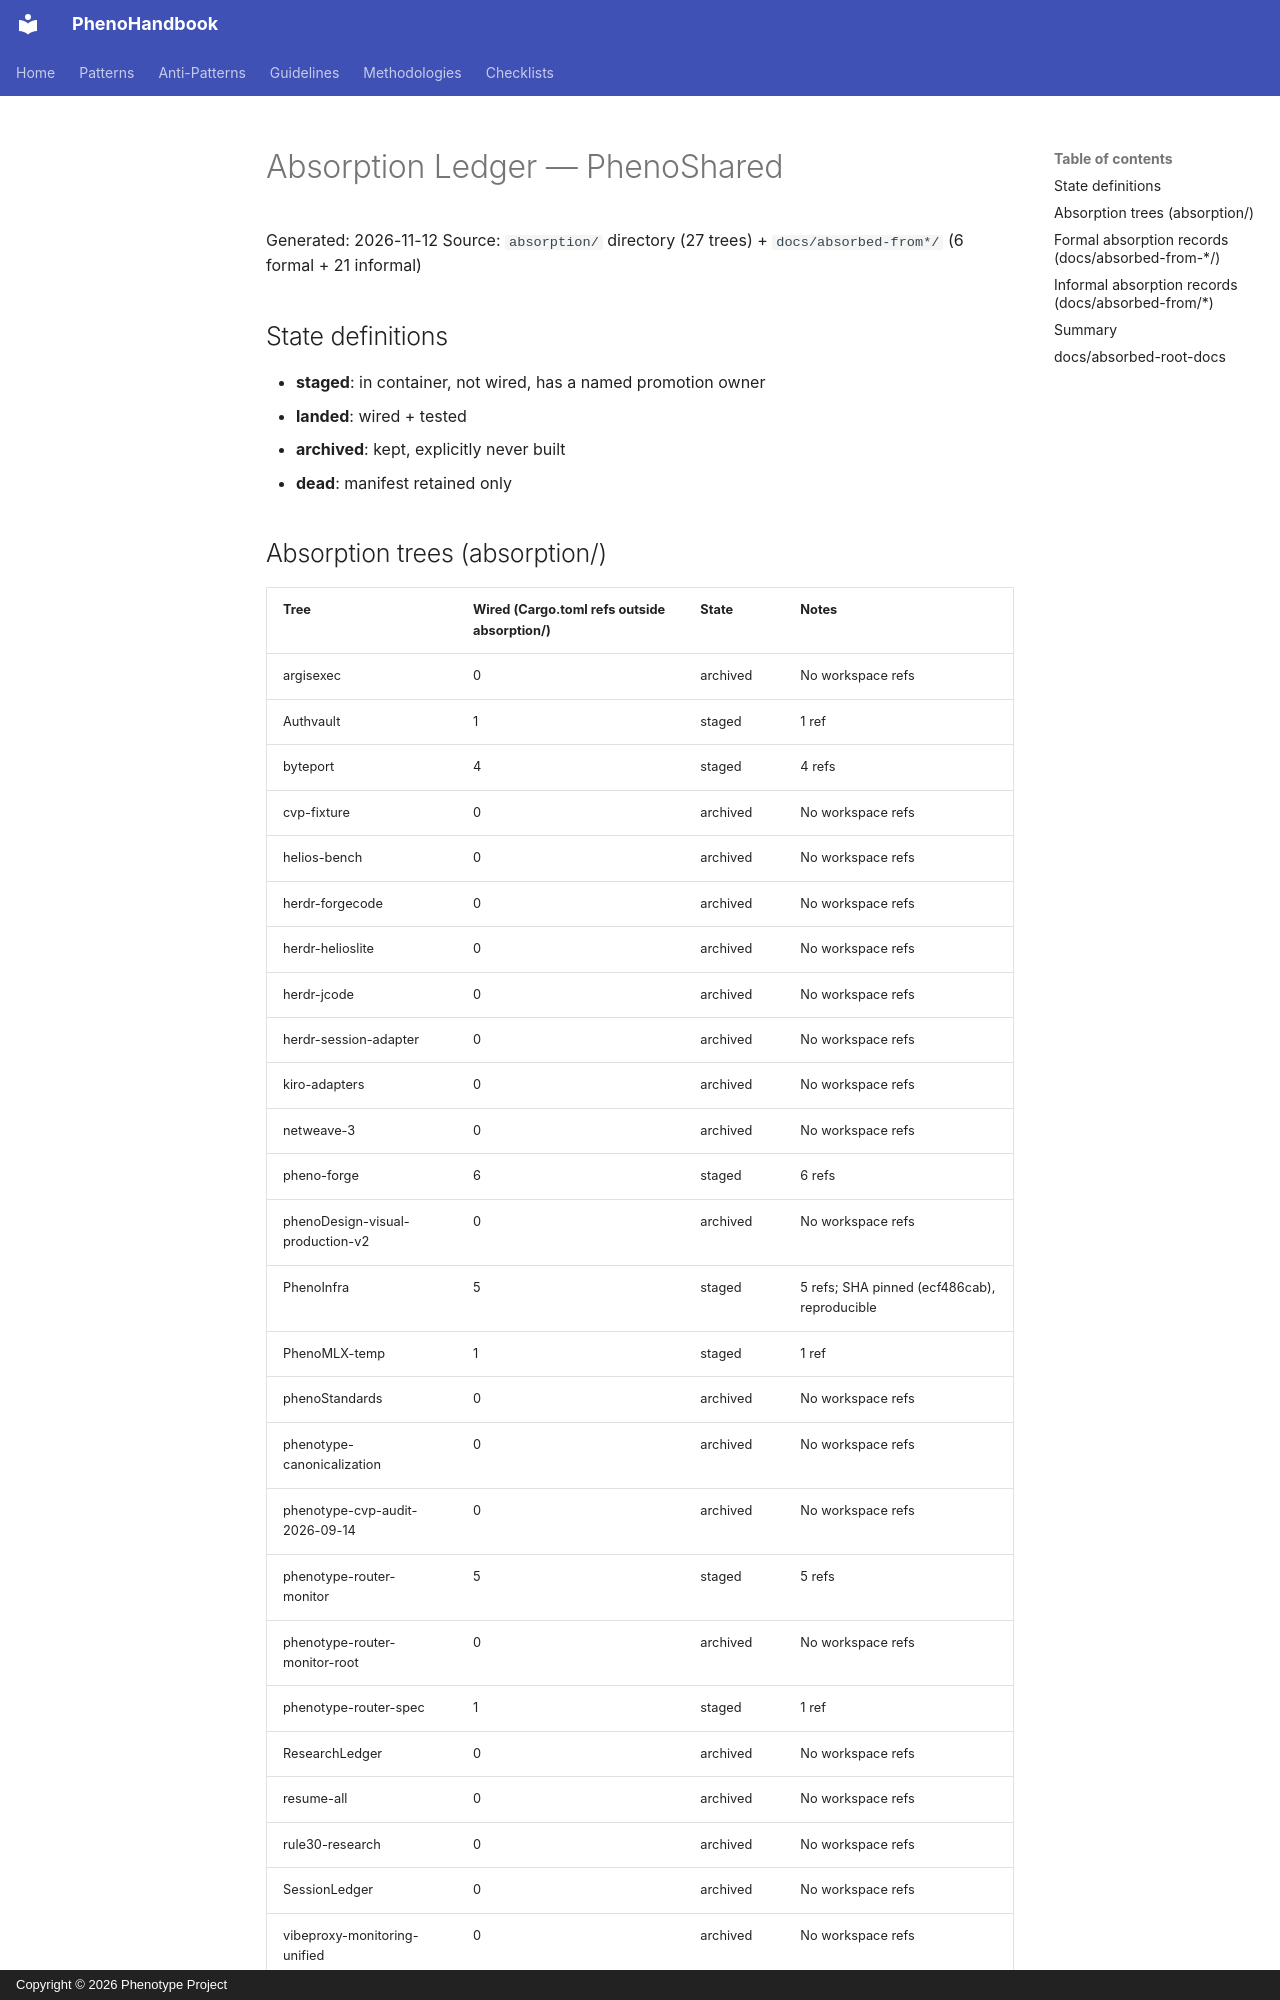

repository: KooshaPari/PhenoShared · page: absorption-ledger/LEDGER/index.html · generator: mkdocs · copyright: Copyright © 2026 Phenotype Project

# Absorption Ledger — PhenoShared

Generated: 2026-11-12
Source: `absorption/` directory (27 trees) + `docs/absorbed-from*/` (6 formal + 21 informal)

## State definitions

- **staged**: in container, not wired, has a named promotion owner
- **landed**: wired + tested
- **archived**: kept, explicitly never built
- **dead**: manifest retained only

## Absorption trees (absorption/)

| Tree                             | Wired (Cargo.toml refs outside absorption/) | State    | Notes                                        |
| -------------------------------- | ------------------------------------------- | -------- | -------------------------------------------- |
| argisexec                        | 0                                           | archived | No workspace refs                            |
| Authvault                        | 1                                           | staged   | 1 ref                                        |
| byteport                         | 4                                           | staged   | 4 refs                                       |
| cvp-fixture                      | 0                                           | archived | No workspace refs                            |
| helios-bench                     | 0                                           | archived | No workspace refs                            |
| herdr-forgecode                  | 0                                           | archived | No workspace refs                            |
| herdr-helioslite                 | 0                                           | archived | No workspace refs                            |
| herdr-jcode                      | 0                                           | archived | No workspace refs                            |
| herdr-session-adapter            | 0                                           | archived | No workspace refs                            |
| kiro-adapters                    | 0                                           | archived | No workspace refs                            |
| netweave-3                       | 0                                           | archived | No workspace refs                            |
| pheno-forge                      | 6                                           | staged   | 6 refs                                       |
| phenoDesign-visual-production-v2 | 0                                           | archived | No workspace refs                            |
| PhenoInfra                       | 5                                           | staged   | 5 refs; SHA pinned (ecf486cab), reproducible |
| PhenoMLX-temp                    | 1                                           | staged   | 1 ref                                        |
| phenoStandards                   | 0                                           | archived | No workspace refs                            |
| phenotype-canonicalization       | 0                                           | archived | No workspace refs                            |
| phenotype-cvp-audit-2026-09-14   | 0                                           | archived | No workspace refs                            |
| phenotype-router-monitor         | 5                                           | staged   | 5 refs                                       |
| phenotype-router-monitor-root    | 0                                           | archived | No workspace refs                            |
| phenotype-router-spec            | 1                                           | staged   | 1 ref                                        |
| ResearchLedger                   | 0                                           | archived | No workspace refs                            |
| resume-all                       | 0                                           | archived | No workspace refs                            |
| rule30-research                  | 0                                           | archived | No workspace refs                            |
| SessionLedger                    | 0                                           | archived | No workspace refs                            |
| vibeproxy-monitoring-unified     | 0                                           | archived | No workspace refs                            |
| zen                              | 0                                           | archived | No workspace refs                            |
